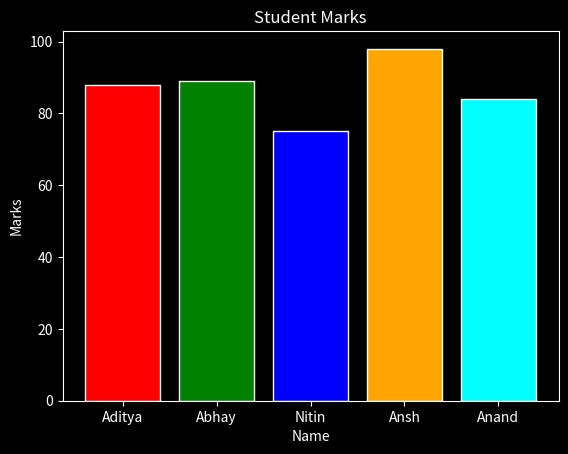

Reproduce this figure in Python.
import pandas as pd
import matplotlib.pyplot as plt

data = {
    "Student":['Aditya','Abhay','Nitin','Ansh','Anand'],
    "Marks":[88,89,75,98,84]
}

df = pd.DataFrame(data)
print(df)

plt.style.use("dark_background")
color = ['red','green','blue','orange','cyan']

plt.bar(df["Student"],df["Marks"], color=color, edgecolor="white")
plt.title("Student Marks")
plt.xlabel("Name")
plt.ylabel("Marks")
plt.show()
